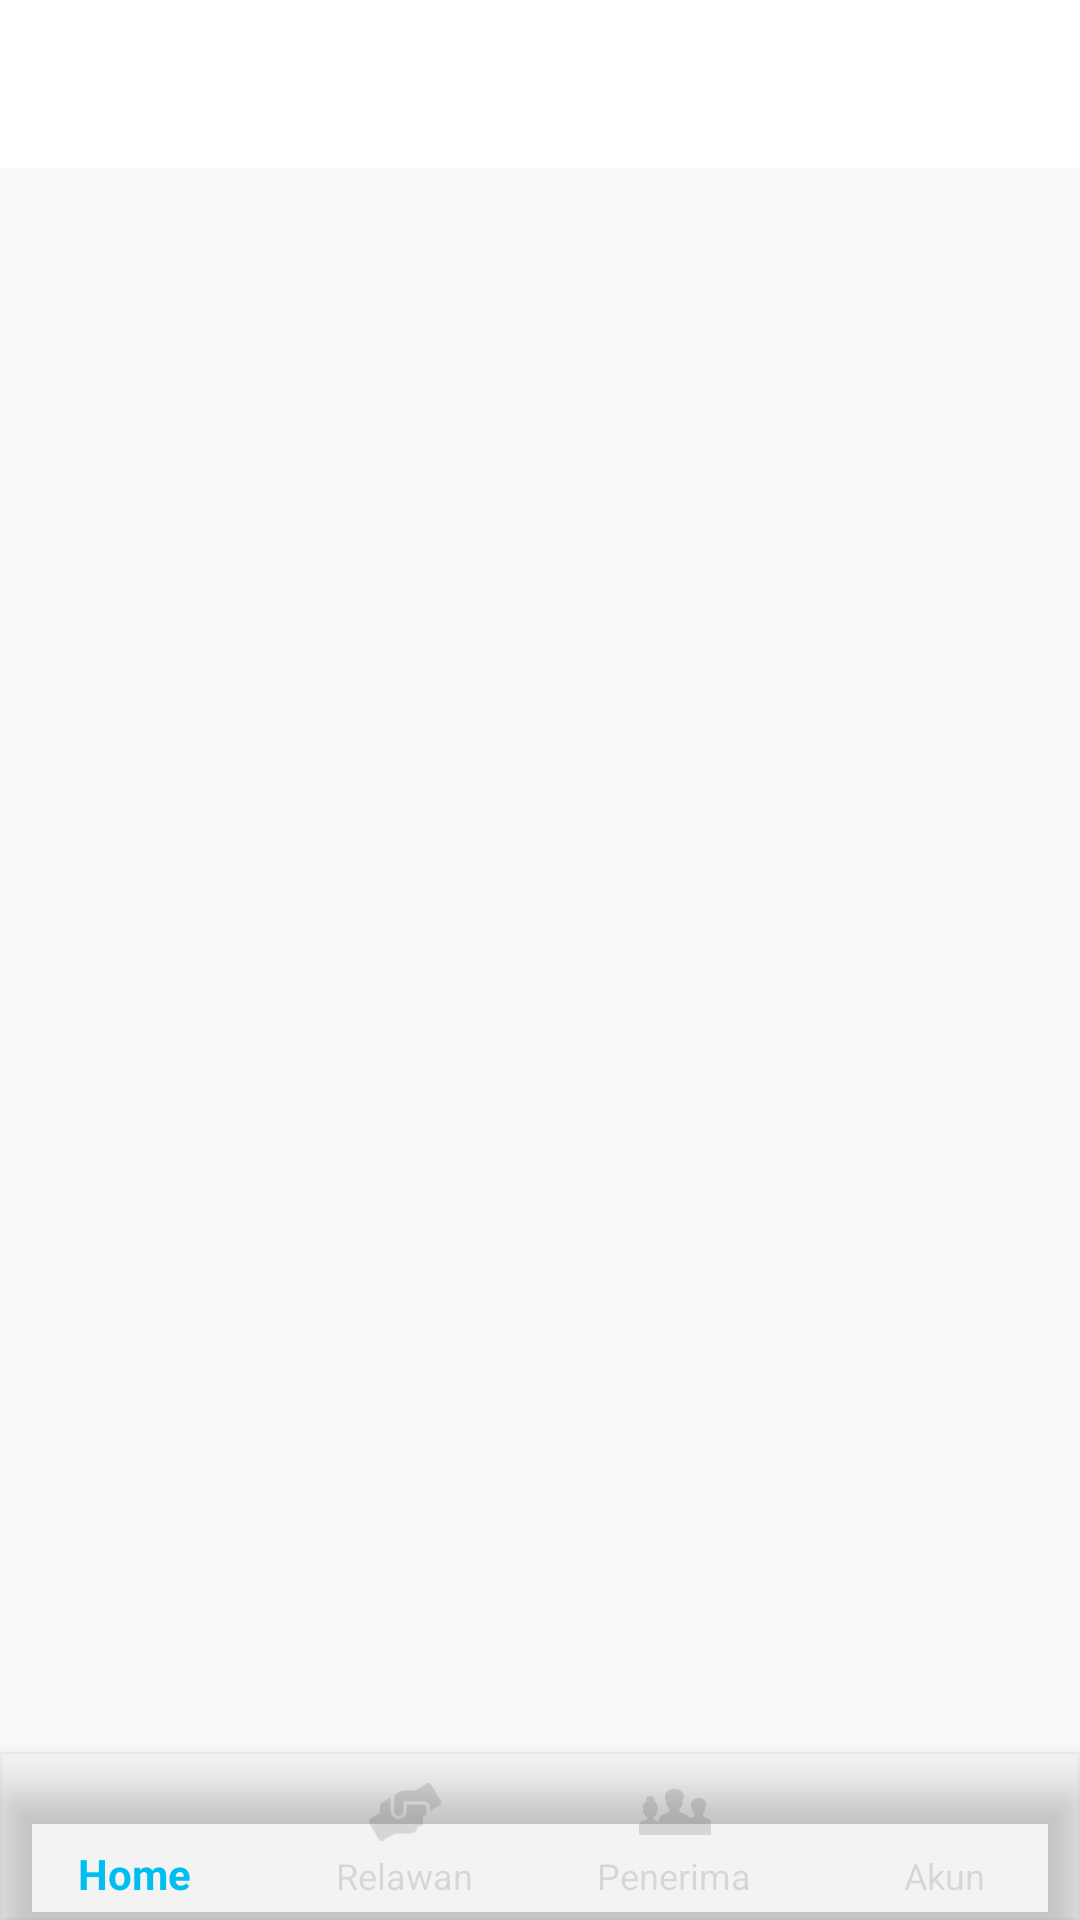

The Android layout XML behind this screen, and the referenced resources:
<!-- AndroidManifest.xml: application theme AppTheme -->
<!-- res/layout/activity_main_mitra.xml -->
<?xml version="1.0" encoding="utf-8"?>
<androidx.constraintlayout.widget.ConstraintLayout xmlns:android="http://schemas.android.com/apk/res/android"
    xmlns:app="http://schemas.android.com/apk/res-auto"
    xmlns:tools="http://schemas.android.com/tools"
    android:layout_width="match_parent"
    android:layout_height="match_parent"
    tools:context=".Mitra.Activities.MainMitraActivity">

    <com.google.android.material.appbar.AppBarLayout
        app:layout_constraintTop_toTopOf="parent"
        android:id="@+id/appBarMain"
        android:layout_width="match_parent"
        android:layout_height="?attr/actionBarSize">

        <androidx.appcompat.widget.Toolbar
            android:id="@+id/topToolbar"
            android:layout_width="match_parent"
            android:layout_height="?attr/actionBarSize"
            android:background="#fff"/>

    </com.google.android.material.appbar.AppBarLayout>

    <FrameLayout
        android:id="@+id/fragmentContainer"
        android:layout_width="0dp"
        android:layout_height="0dp"
        android:layout_marginBottom="56dp"
        app:layout_constraintTop_toBottomOf="@id/appBarMain"
        app:layout_constraintStart_toStartOf="parent"
        app:layout_constraintEnd_toEndOf="parent"
        app:layout_constraintBottom_toBottomOf="parent"
        />

    <com.google.android.material.bottomnavigation.BottomNavigationView
        android:id="@+id/navMitra"
        android:layout_width="0dp"
        android:layout_height="wrap_content"
        android:layout_marginStart="0dp"
        android:layout_marginEnd="0dp"
        android:background="#07000000"
        app:labelVisibilityMode="labeled"
        app:layout_constraintBottom_toBottomOf="parent"
        app:itemTextColor="@drawable/state_drawable"
        app:itemIconTint="@drawable/state_drawable"
        app:layout_constraintLeft_toLeftOf="parent"
        app:layout_constraintRight_toRightOf="parent"
        app:menu="@menu/navigationrelawan">

    </com.google.android.material.bottomnavigation.BottomNavigationView>


</androidx.constraintlayout.widget.ConstraintLayout>
<!-- resources referenced by this layout -->
<resources>
  <!-- drawable state_drawable (drawable) -->
  <?xml version="1.0" encoding="utf-8"?>
  <selector xmlns:android="http://schemas.android.com/apk/res/android">
      <item android:state_checked="true" android:color="#00beed" />
      <item android:color="#1E000000"  />
  </selector>
  <style name="AppTheme" parent="Theme.AppCompat.Light.NoActionBar">
          
          <item name="colorPrimary">@color/colorPrimary</item>
          <item name="colorPrimaryDark">@color/colorPrimaryDark</item>
          <item name="colorAccent">@color/colorAccent</item>
      </style>
  <color name="colorPrimary">#008577</color>
  <color name="colorPrimaryDark">#e5e5ea</color>
  <color name="colorAccent">#D81B60</color>
</resources>
